Photos from the image-classification dataset "clean_classification_dataset" in the GitHub repository Kavindersingh6367/ml-project. Its 10 classes are: bottel, buket, comb, cup, cycle, earbuds, notebook, pen, phone, shirt.

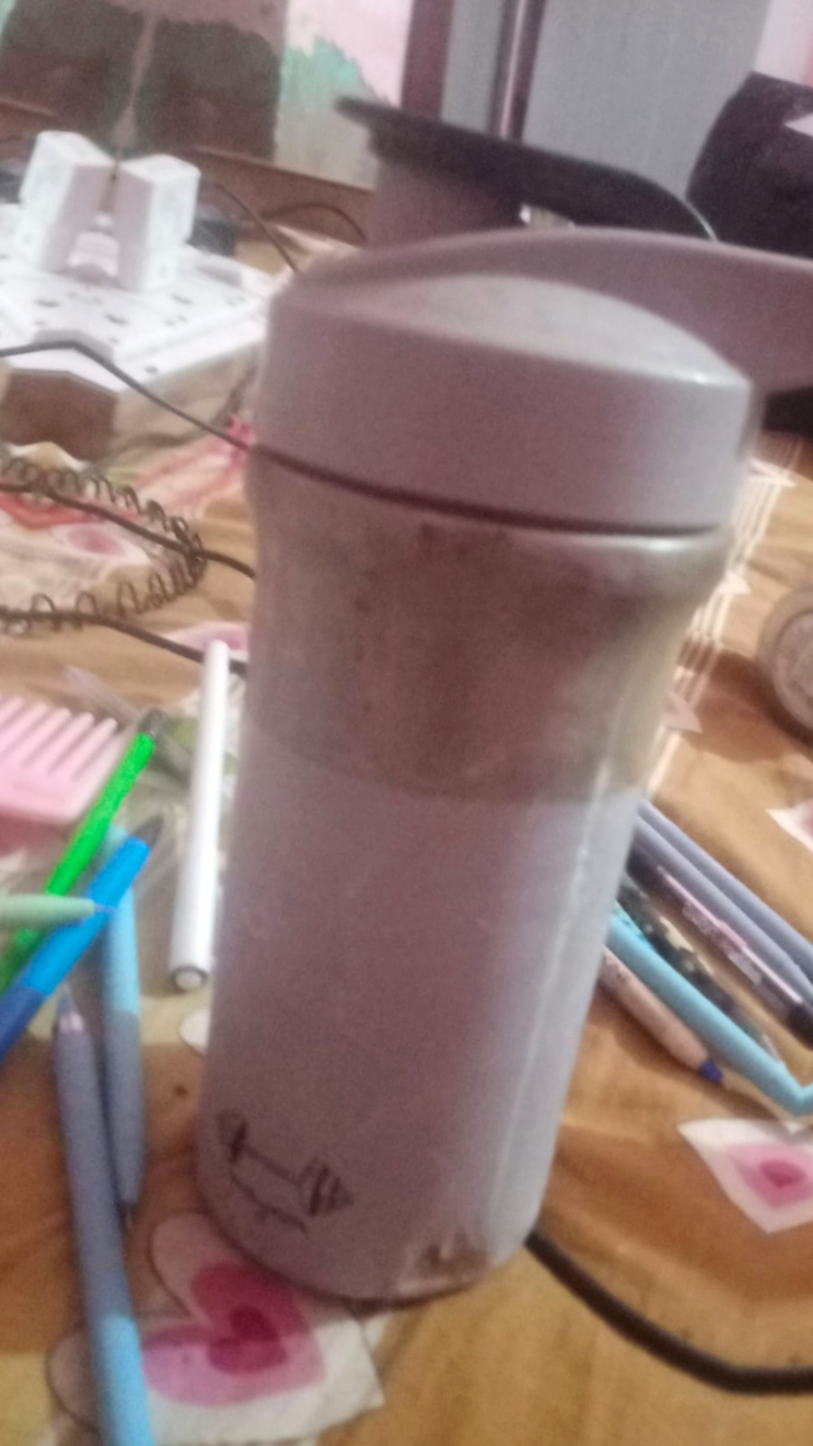
Label: bottel

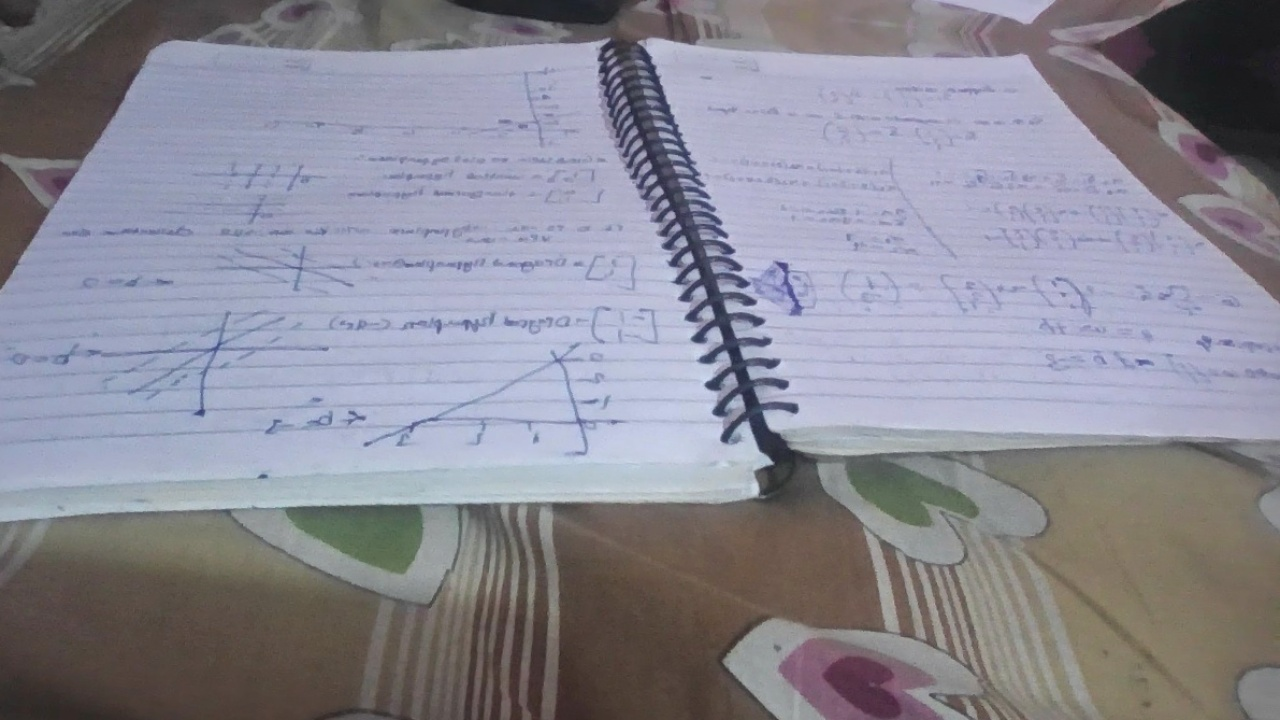
Label: notebook

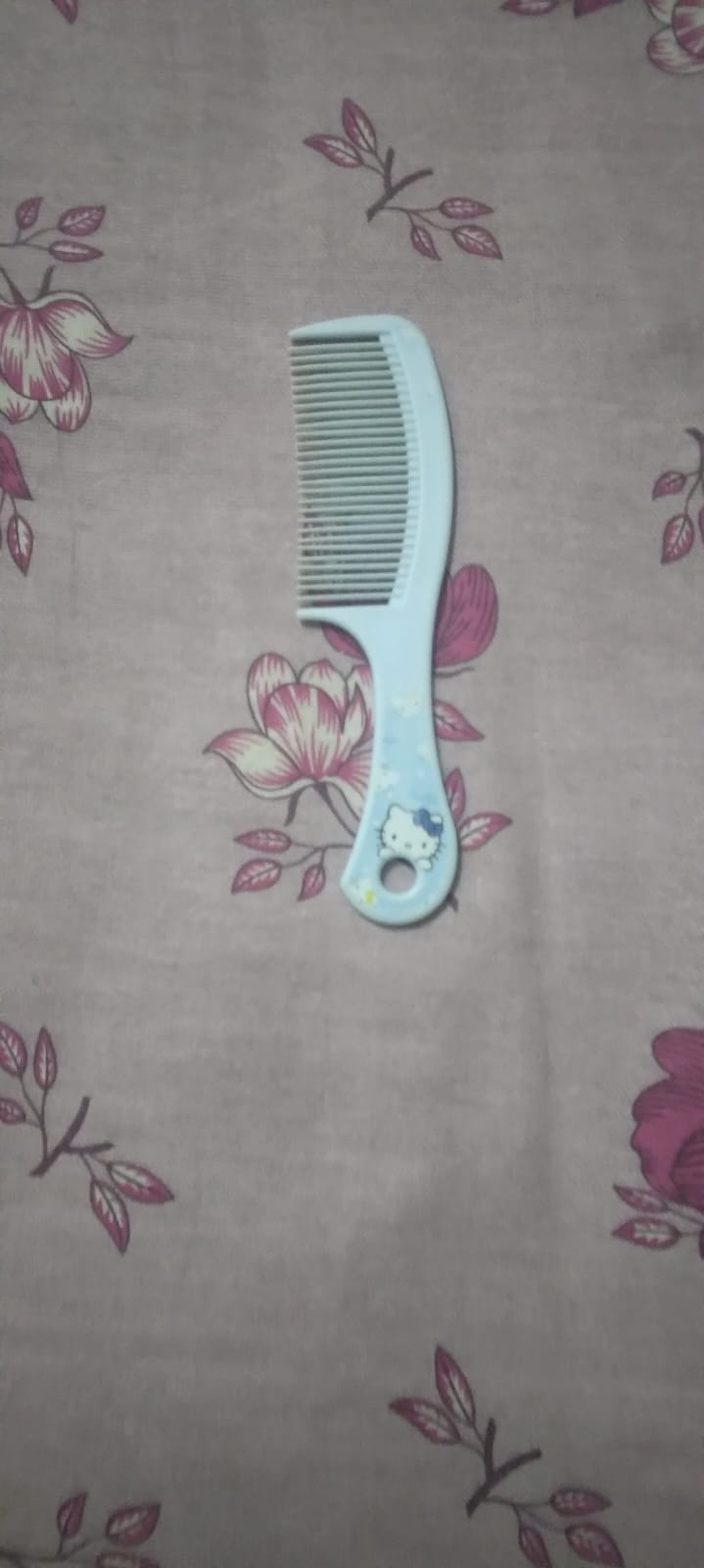
Label: comb

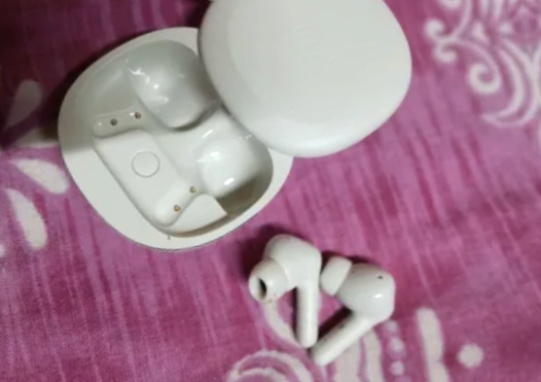
Label: earbuds

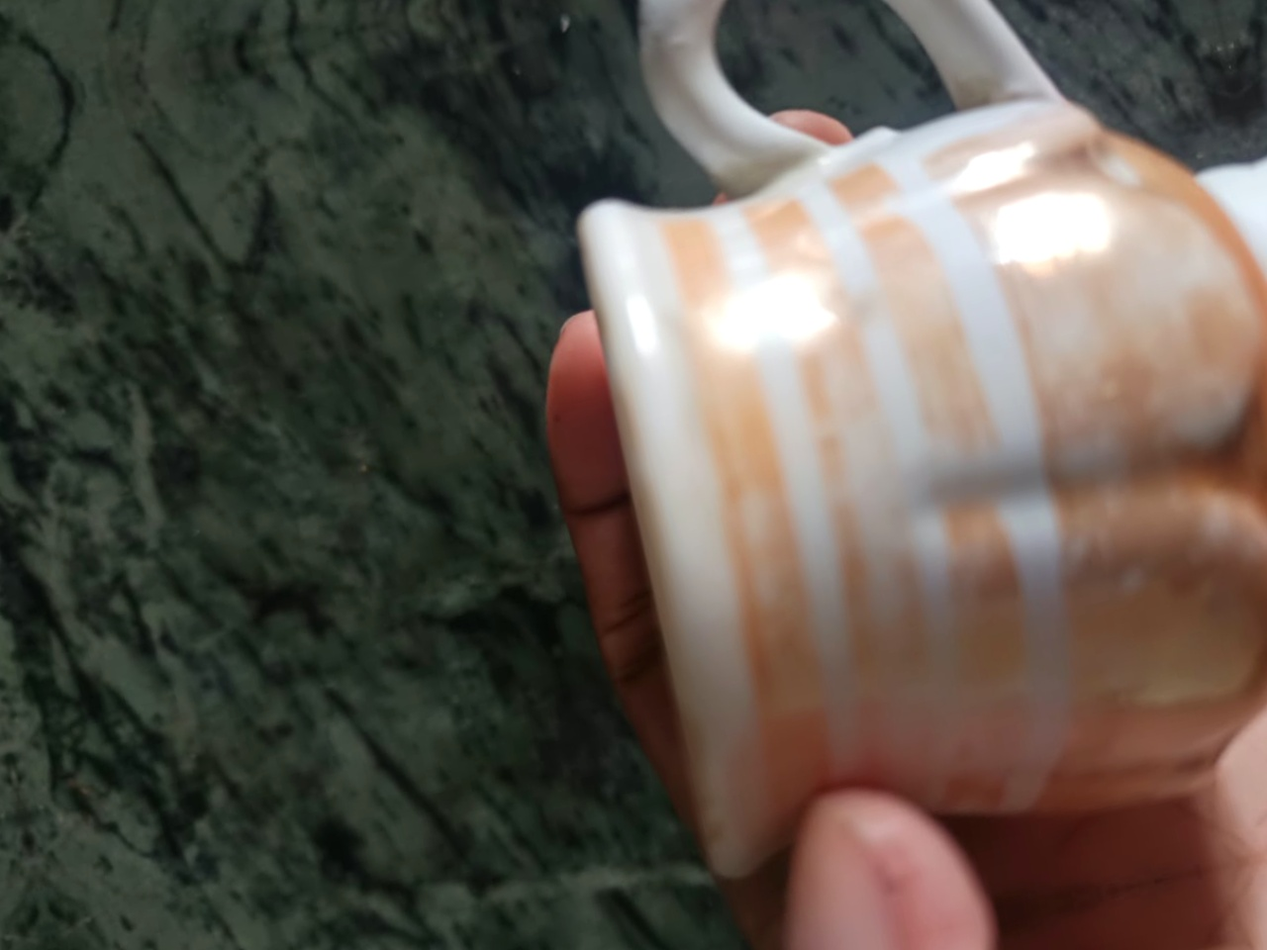
Label: cup

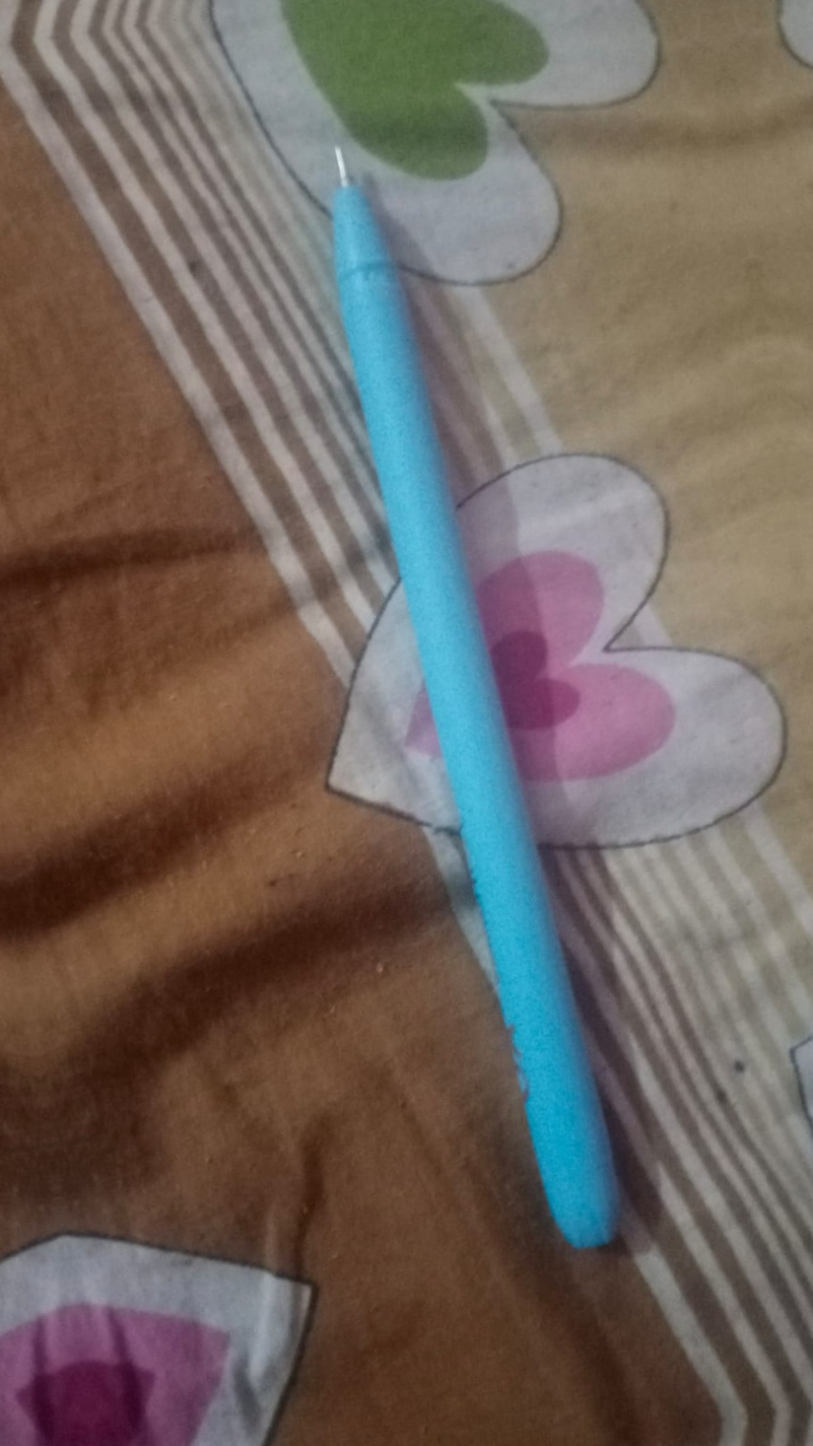
Label: pen
